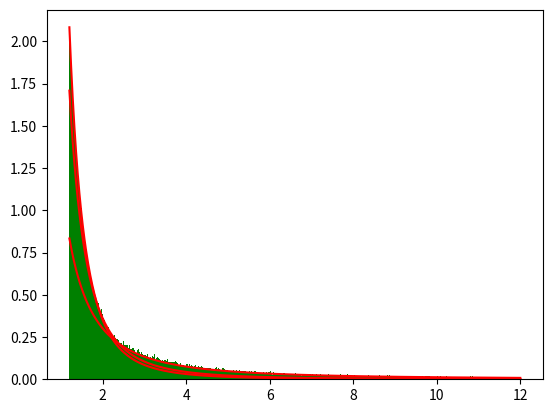

Write the Python code that produced this figure.
# PARETO DISTRIBUTION

# PARAMETERS
#bounds = [(0, 1), (1, 2), (2, 5)]
N = [2**n for n in [6, 8, 10, 12, 14, 16, 18]]
Nu = [ 2.50, 2.05, 1.00]
a  = 1.2


import numpy as np
from math import *
import matplotlib.pyplot as plt
from scipy.integrate import quad

def f1(x, nu, a):
    return nu * a**nu * (1 / x**nu)

def f2(x, nu, a):
    return nu * a**nu * x**(1-nu)

if __name__ == "__main__":
    # initialize RV generator
    Obj = np.random.RandomState()
    # in order to have the same sequence (otherwise, every time sequence is different)
    Obj.seed(92823)



    for nu in Nu:

        print('Nu = ', nu)

        # coefficient
        Z = nu * a**nu
        # theoretical mean m = E[X] using only bounds
        M = quad(f1, a, np.inf, args=(nu, a))
        M = M[0]
        # theoretical variance Sigma^2 = E[(X-M)^2] using only bounds
        Sigma2 = quad(f2, a, np.inf, args=(nu, a))
        Sigma2 = Sigma2[0] - M**2
        # print them
        print('Theoretical values:')
        print('M = E[X] = %8.4f, Sigma^2 = E[(X-M)^2] = %8.4f'  %(M, Sigma2))

        print('Values obtained from generated data:')
        print("%9s    %8s %10s -- %8s   %8s -- %s " % ("N", "E[X]", "E[(X-m)^2]", "|M-E[X]|", "MC-err", "Op"))

        for n in N:
            # generating an array of uniform RVs
            array = Obj.uniform(low=0.0, high=1.0, size=n)
            for k in range(array.size):
                array[k] = a / (1 - array[k])**(1 / nu)
            # we now have generated array of uniform RV
            m = np.mean(array)
            sigma2 = np.mean((array-m) * (array-m))
            err = sqrt(sigma2 / n)
            Op = (abs(m - M) < 2.0 * err)
            print("%9d    %8.4f %10.4f -- %8.2e   %8.2e -- %s " % (n, m, sigma2, abs(m - M), err, Op))

        Dx = .01
        x = np.arange(a, 10*a + Dx, Dx)
        y = Z / (x**(1+nu))

        dx = np.arange(a, 10*a + Dx, Dx)

        plt.hist(array, density=True, facecolor='g', bins=dx)
        plt.plot(x, y, color='r')
        plt.show()
